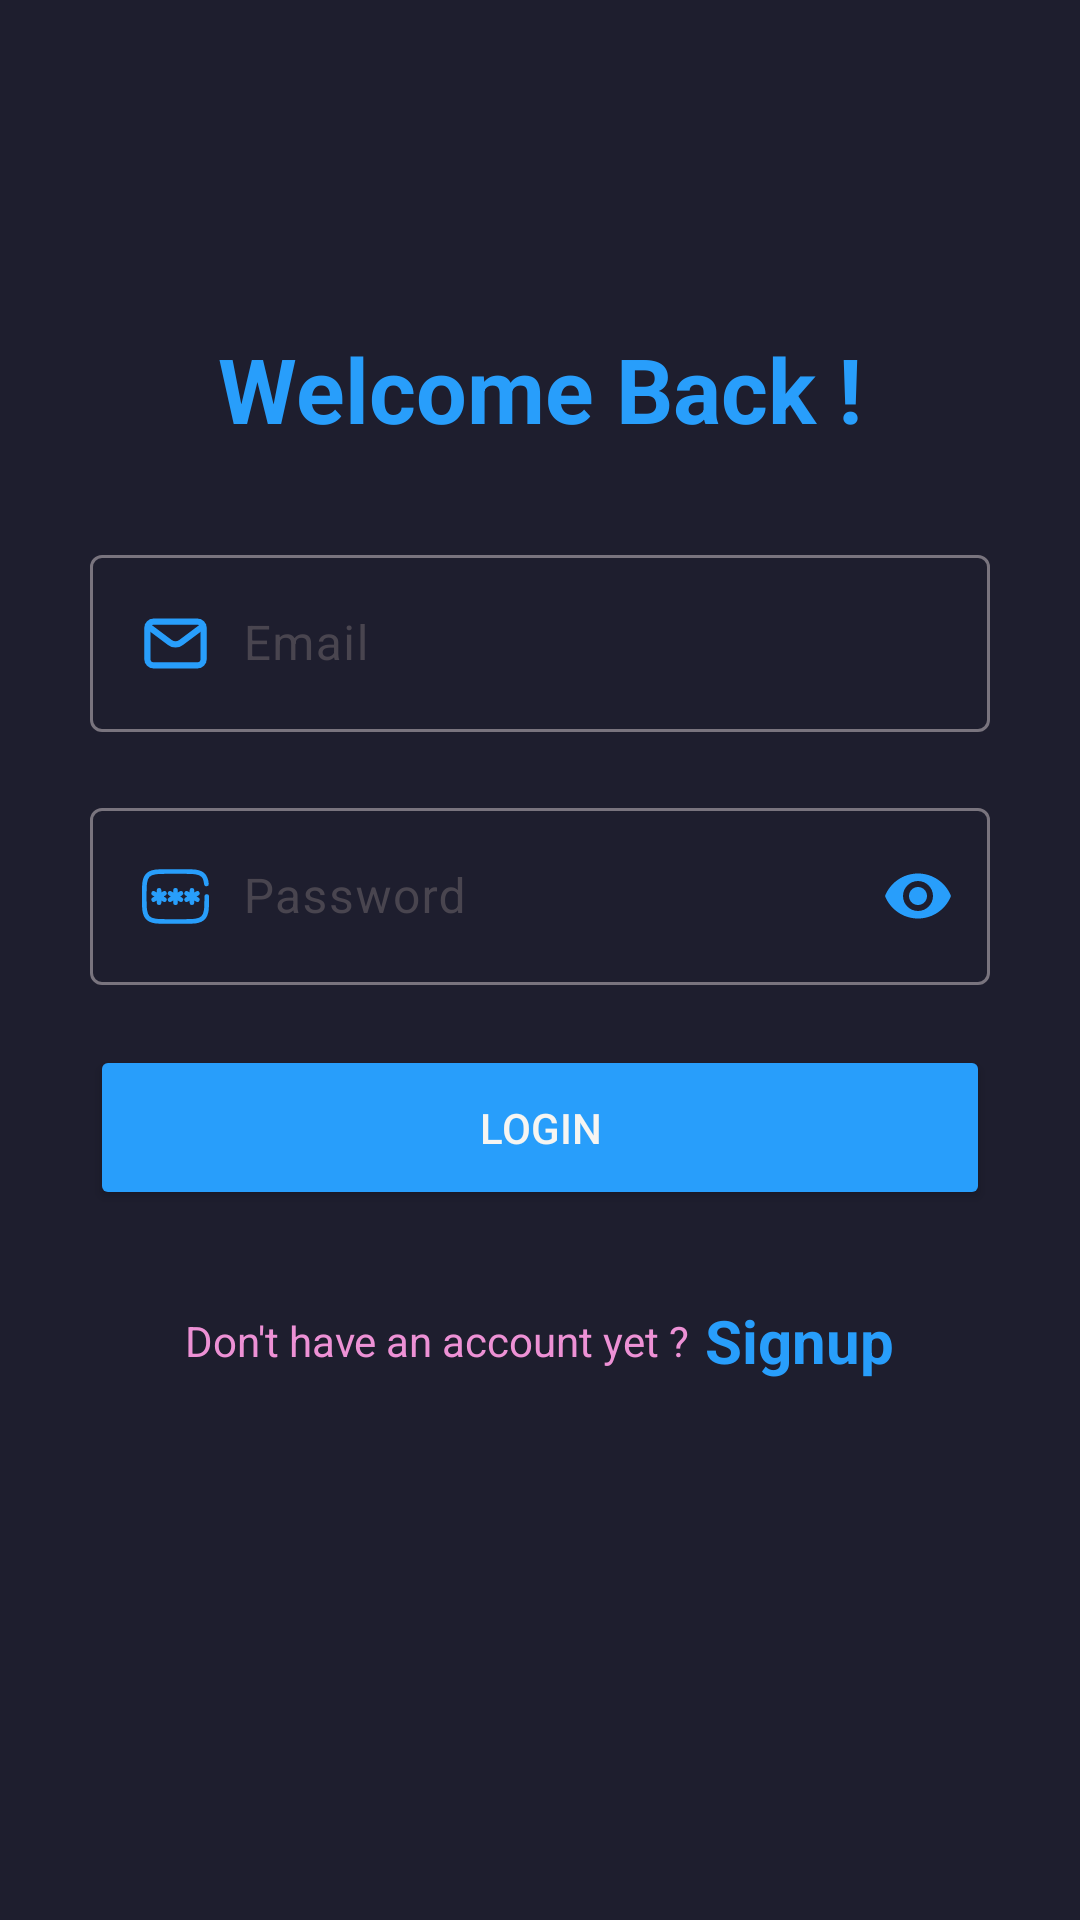

This screen was rendered from an Android layout file. Write that file and the resources it references.
<!-- AndroidManifest.xml: application theme Theme.Safego -->
<!-- res/layout/activity_login.xml -->
<?xml version="1.0" encoding="utf-8"?>
<androidx.constraintlayout.widget.ConstraintLayout xmlns:android="http://schemas.android.com/apk/res/android"
    xmlns:app="http://schemas.android.com/apk/res-auto"
    xmlns:tools="http://schemas.android.com/tools"
    android:id="@+id/main"
    android:layout_width="match_parent"
    android:layout_height="match_parent"
    tools:context=".ui.login.LoginActivity">

    <TextView
        android:layout_width="wrap_content"
        android:layout_height="wrap_content"
        android:text="@string/welcome_back"
        android:textColor="@color/primary"
        android:textSize="30sp"
        android:layout_marginBottom="30dp"
        android:textStyle="bold"
        app:layout_constraintBottom_toTopOf="@+id/loginLayout"
        app:layout_constraintEnd_toEndOf="parent"
        app:layout_constraintStart_toStartOf="parent" />

    <LinearLayout
        android:id="@+id/loginLayout"
        android:layout_width="match_parent"
        android:layout_height="wrap_content"
        android:orientation="vertical"
        android:layout_margin="30dp"
        app:layout_constraintBottom_toBottomOf="parent"
        app:layout_constraintEnd_toEndOf="parent"
        app:layout_constraintStart_toStartOf="parent"
        app:layout_constraintTop_toTopOf="parent">
        <com.google.android.material.textfield.TextInputLayout
            android:id="@+id/emailLayout"
            android:layout_width="match_parent"
            android:layout_height="wrap_content"
            android:hint="@string/email"
            app:endIconMode="clear_text"
            app:endIconTint="@color/primary">
            <com.google.android.material.textfield.TextInputEditText
                android:id="@+id/email"
                android:layout_width="match_parent"
                android:layout_height="wrap_content"
                android:textColorHint="@color/third"
                android:inputType="textEmailAddress"
                android:drawableStart="@drawable/email_icon"
                android:drawablePadding="10dp"
                tools:ignore="Autofill,TextContrastCheck,VisualLintTextFieldSize" />
        </com.google.android.material.textfield.TextInputLayout>

        <com.google.android.material.textfield.TextInputLayout
            android:id="@+id/passwordLayout"
            android:layout_width="match_parent"
            android:layout_height="wrap_content"
            android:layout_marginTop="20dp"
            android:hint="@string/password"
            app:endIconMode="password_toggle"
            app:endIconTint="@color/primary"
            >
        <com.google.android.material.textfield.TextInputEditText
            android:id="@+id/password"
            android:layout_width="match_parent"
            android:layout_height="wrap_content"
            android:textColorHint="@color/third"
            android:drawableStart="@drawable/password_icon_"
            android:drawablePadding="10dp"
            android:inputType="textPassword"
            tools:ignore="Autofill,TextContrastCheck,VisualLintTextFieldSize" />
        </com.google.android.material.textfield.TextInputLayout>

        <Button
            android:id="@+id/loginBtn"
            android:layout_width="match_parent"
            android:layout_height="55dp"
            android:layout_marginTop="20dp"
            android:backgroundTint="@color/primary"
            android:text="@string/login"
            android:textColor="@color/white"
            tools:ignore="VisualLintButtonSize" />

        <LinearLayout
            android:layout_width="match_parent"
            android:gravity="center"
            android:orientation="horizontal"
            android:layout_marginTop="30dp"
            android:layout_height="wrap_content">

            <TextView
                android:layout_width="wrap_content"
                android:layout_height="wrap_content"
                android:text="@string/don_t_have_an_account_yet"
                android:textColor="@color/secondary"
                tools:ignore="TextContrastCheck" />

            <TextView
                android:id="@+id/signup"
                android:textColor="@color/primary"
                android:textStyle="bold"
                android:textSize="20sp"
                android:layout_width="wrap_content"
                android:layout_height="wrap_content"
                android:layout_marginStart="5dp"
                android:text="@string/signup" />
        </LinearLayout>
    </LinearLayout>

</androidx.constraintlayout.widget.ConstraintLayout>
<!-- resources referenced by this layout -->
<resources>
  <color name="primary">#289EFB</color>
  <color name="secondary">#ED91D5</color>
  <color name="third">#9FA9B5</color>
  <color name="white">#F6F5F2</color>
  <!-- drawable email_icon (drawable) -->
  <vector xmlns:android="http://schemas.android.com/apk/res/android" android:height="25dp" android:viewportHeight="24" android:viewportWidth="24" android:width="25dp">
        
      <path android:fillColor="#00000000" android:pathData="M4,7L10.2,11.65C11.267,12.45 12.733,12.45 13.8,11.65L20,7" android:strokeColor="@color/primary" android:strokeLineCap="round" android:strokeLineJoin="round" android:strokeWidth="2"/>
        
      <path android:fillColor="#00000000" android:pathData="M5,5L19,5A2,2 0,0 1,21 7L21,17A2,2 0,0 1,19 19L5,19A2,2 0,0 1,3 17L3,7A2,2 0,0 1,5 5z" android:strokeColor="@color/primary" android:strokeLineCap="round" android:strokeWidth="2"/>
      
  </vector>
  <!-- drawable password_icon_ (drawable) -->
  <vector xmlns:android="http://schemas.android.com/apk/res/android"
      android:width="25dp"
      android:height="25dp"
      android:viewportWidth="24"
      android:viewportHeight="24">
    <path
        android:pathData="M12,10V14M10.268,11L13.732,13M13.731,11L10.267,13"
        android:strokeWidth="1.5"
        android:fillColor="#00000000"
        android:strokeColor="@color/primary"
        android:strokeLineCap="round"/>
    <path
        android:pathData="M6.732,10V14M5,11L8.464,13M8.464,11L5,13"
        android:strokeWidth="1.5"
        android:fillColor="#00000000"
        android:strokeColor="@color/primary"
        android:strokeLineCap="round"/>
    <path
        android:pathData="M17.268,10V14M15.536,11L19,13M19,11L15.535,13"
        android:strokeWidth="1.5"
        android:fillColor="#00000000"
        android:strokeColor="@color/primary"
        android:strokeLineCap="round"/>
    <path
        android:pathData="M22,12C22,15.771 22,17.657 20.828,18.828C19.657,20 17.771,20 14,20H10C6.229,20 4.343,20 3.172,18.828C2,17.657 2,15.771 2,12C2,8.229 2,6.343 3.172,5.172C4.343,4 6.229,4 10,4H14C17.771,4 19.657,4 20.828,5.172C21.482,5.825 21.771,6.7 21.899,8"
        android:strokeWidth="1.5"
        android:fillColor="#00000000"
        android:strokeColor="@color/primary"
        android:strokeLineCap="round"/>
  </vector>
  <string name="don_t_have_an_account_yet">Don\'t have an account yet ?</string>
  <string name="email">Email</string>
  <string name="login">Login</string>
  <string name="password">Password</string>
  <string name="signup">Signup</string>
  <string name="welcome_back">Welcome Back !</string>
  <style name="Theme.Safego" parent="Base.Theme.Safego" />
  <color name="primaryDark">#1E1E2E</color>
  <color name="black">#FF000000</color>
  <color name="emergency">#E24838</color>
</resources>
